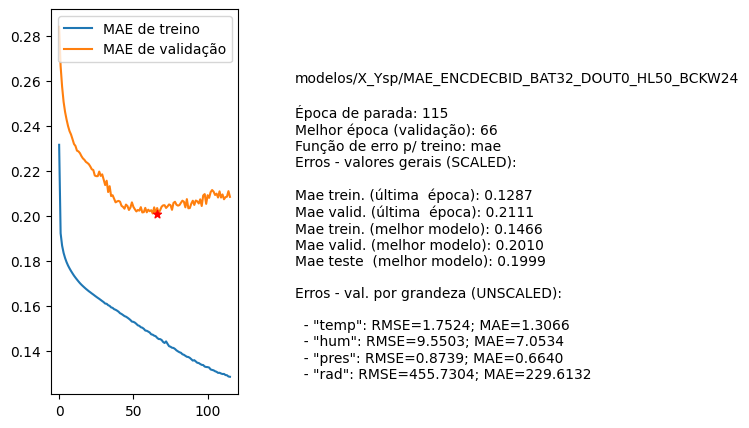

The file beside this chart, header and first rows:
nome, parada, melhorEpoch, erro_treino_parada, erro_valid_parada, erro_treino_melhor, erro_valid_melhor, erro_teste_melhor, rmse_unscaled_por_grandeza
modelos/X_Ysp/MAE_ENCDECBID_BAT32_DOUT0_…, 115, 66, 0.1287, 0.2111, 0.1466, 0.2010, 0.1999, ['1.7524', '9.5503', '0.8739', '455.7304…
